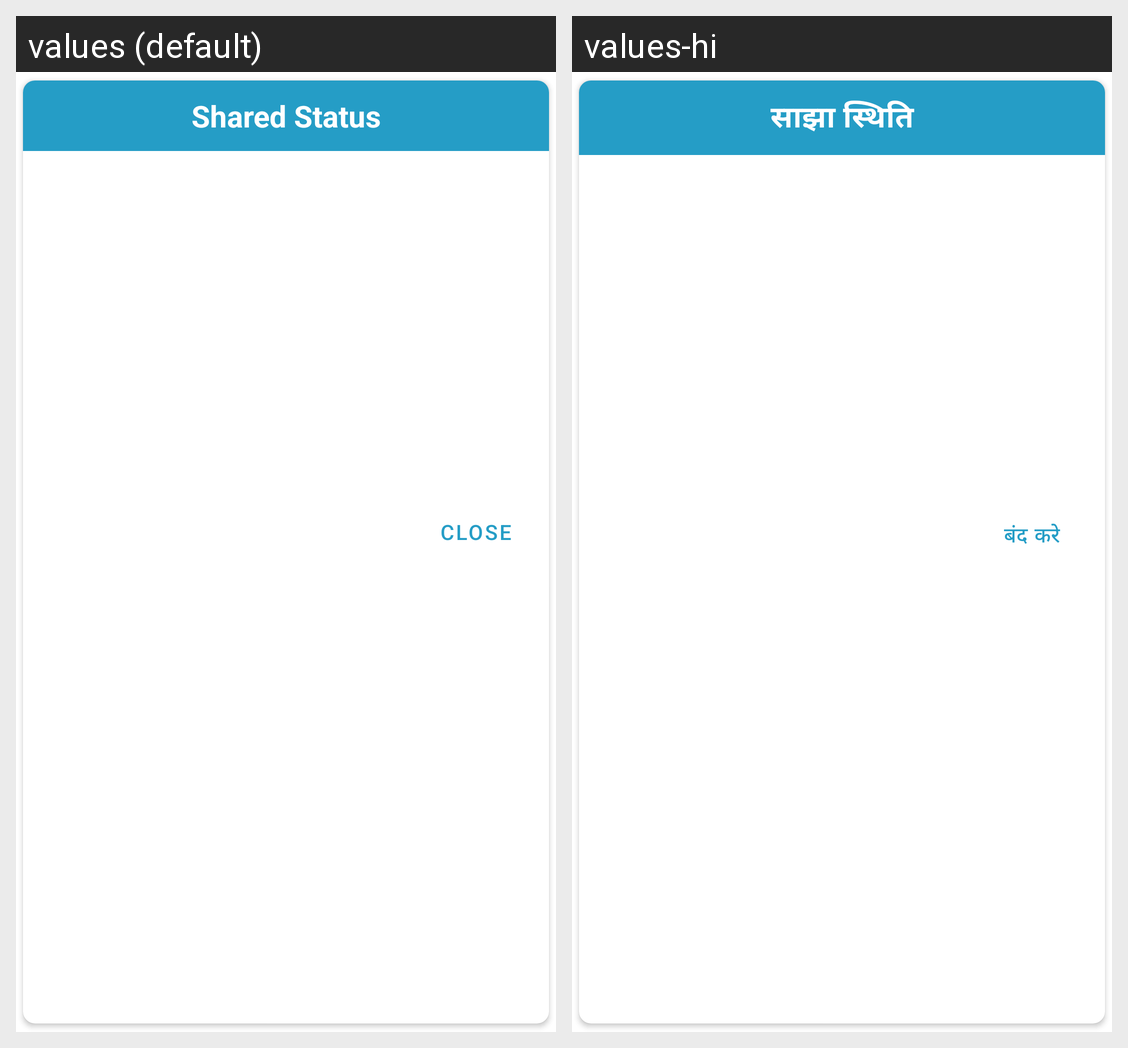

The Android screen above is rendered under two locales of the same app. Produce the string resources it draws, with the default and per-locale values.
Android screen res/layout/alertdialog_shared_multiple_files_status.xml rendered under 2 locales, left to right: values (default), values-hi. Device: Nexus 5 (rendered at 1080×1920; each locale shown at half size, 540×960, under a caption strip naming it); theme AppTheme.
Strings drawn on this screen, with the default value and each locale's value (text and hints the layout hard-codes, and strings that could not be matched under every locale, appear in the picture but are not listed):

shared_status
  values: Shared Status
  values-hi: साझा स्थिति

close
  values: close
  values-hi: बंद करे
